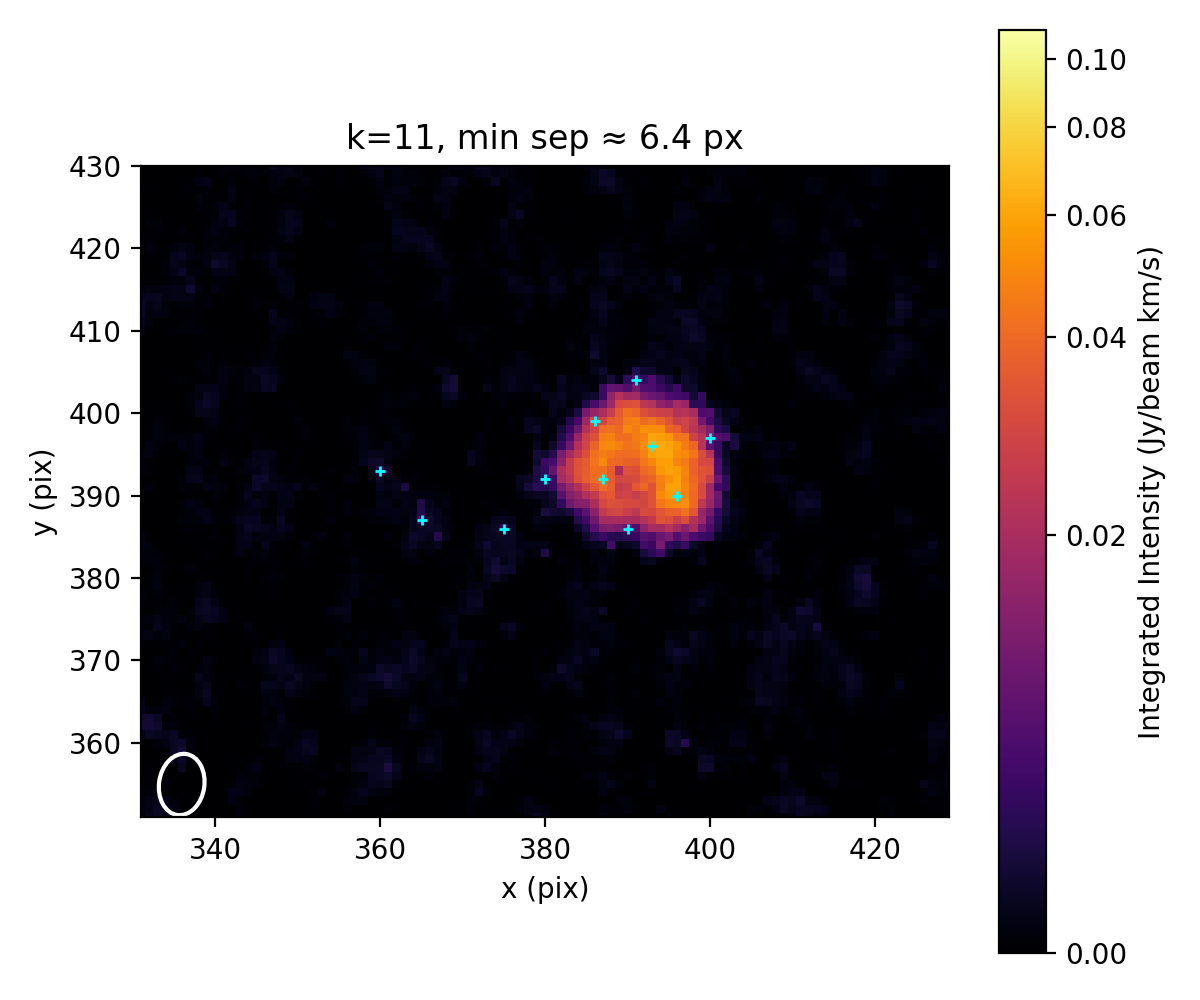

The file beside this chart, header and first rows:
x, y, score
393, 396, 0.06326
396, 390, 0.05561
387, 392, 0.04408
386, 399, 0.0295
400, 397, 0.014
390, 386, 0.01139
391, 404, 0.008332
365, 387, 0.006684
380, 392, 0.006537
375, 386, 0.005288
360, 393, 0.004692
